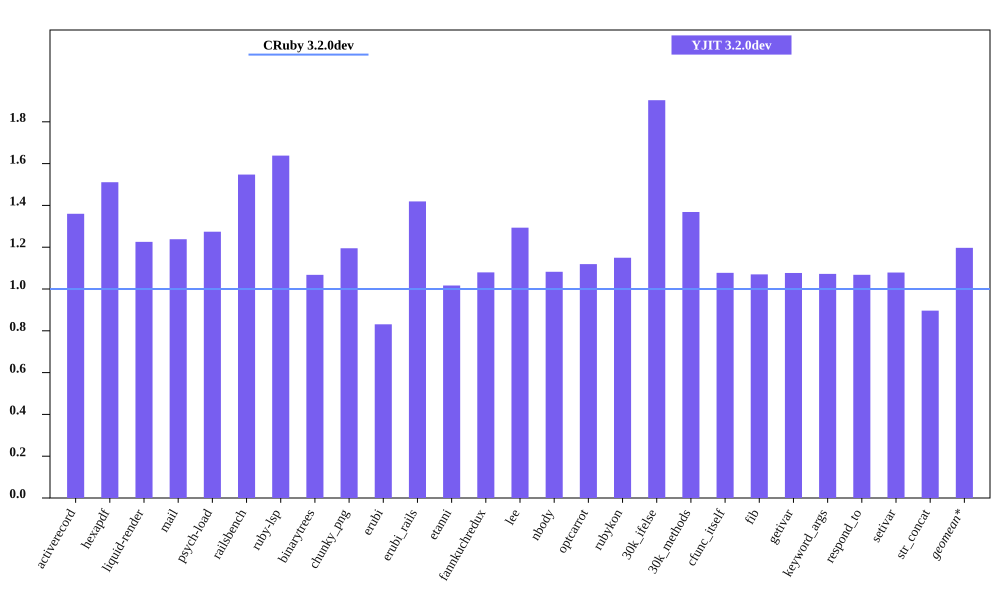

The file beside this chart, header and first rows:
bench, CRuby 3.2.0dev mem (MiB), YJIT 3.2.0dev mem (MiB), Inline Code, Outlined Code, YJIT Mem overhead
activerecord, 64.81, 88.14, 3, 3
hexapdf, 266.3, 402.3, 2, 2
liquid-render, 31.15, 38.18, 1, 1
mail, 49.6, 61.41, 2, 2
psych-load, 35.69, 45.48, 1, 1
railsbench, 101.8, 157.6, 6, 6
ruby-lsp, 93.83, 153.7, 6, 6
binarytrees, 28.83, 30.78, 1, 1
chunky_png, 44.67, 53.38, 1, 1
erubi, 98.54, 81.89, 1, 1
erubi_rails, 102.2, 145, 5, 5
etanni, 98.84, 100.5, 1, 1
fannkuchredux, 25.04, 27.04, 1, 1
lee, 33.09, 42.8, 1, 1
nbody, 24.98, 27.04, 1, 1
optcarrot, 63.08, 70.59, 1, 1
rubykon, 53.95, 62.02, 1, 1
30k_ifelse, 67.57, 128.6, 6, 6
30k_methods, 58.04, 79.43, 2, 2
cfunc_itself, 25.1, 27.04, 1, 1
fib, 25.07, 26.82, 1, 1
getivar, 25.06, 26.98, 1, 1
keyword_args, 25.11, 26.93, 1, 1
respond_to, 25.34, 27.07, 1, 1
setivar, 25.03, 27.0, 1, 1
str_concat, 119.9, 107.5, 1, 1
